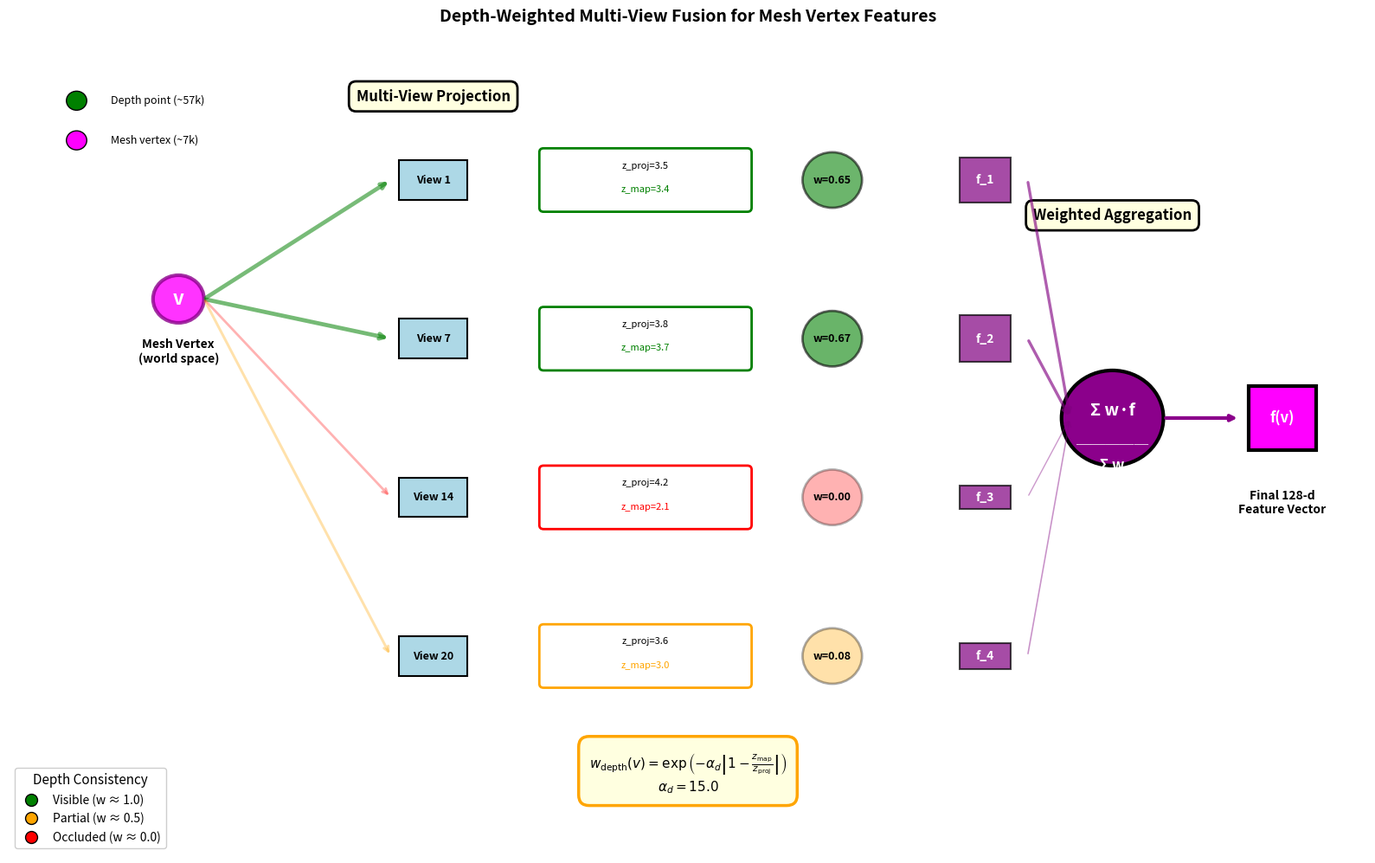

Source code (Python): (Note: this script raises an exception after producing the figure.)
#!/usr/bin/env python3
"""
Generate diagram showing depth-weighted multi-view fusion for mesh vertices.
Shows: (1) Mesh vertex projection to 4 views
       (2) Depth consistency check and weight computation
       (3) Weighted feature aggregation
"""
import numpy as np
import matplotlib.pyplot as plt
import matplotlib.patches as mpatches
from matplotlib.patches import FancyBboxPatch, FancyArrowPatch, Circle, Rectangle, Wedge
from matplotlib.patches import ConnectionPatch
import matplotlib.lines as mlines

fig = plt.figure(figsize=(16, 10))

# Create custom layout with 3 main sections
ax_main = fig.add_subplot(111)
ax_main.set_xlim(0, 16)
ax_main.set_ylim(0, 10)
ax_main.axis('off')

# === Section 1: Mesh Vertex in 3D World Space ===
x_mesh, y_mesh = 2, 7
ax_main.add_patch(Circle((x_mesh, y_mesh), 0.3, facecolor='magenta', edgecolor='darkmagenta', lw=3, alpha=0.8))
ax_main.text(x_mesh, y_mesh, 'v', ha='center', va='center', fontsize=16, fontweight='bold', color='white')
ax_main.text(x_mesh, y_mesh - 0.8, 'Mesh Vertex\n(world space)', ha='center', fontsize=10, fontweight='bold')

# === Section 2: Projection to 4 Camera Views ===
view_positions = [(5, 8.5), (5, 6.5), (5, 4.5), (5, 2.5)]
view_names = ['View 1', 'View 7', 'View 14', 'View 20']

# Depth consistency examples (simulated)
# View 1: visible (z_map ≈ z_proj → high weight)
# View 7: visible (z_map ≈ z_proj → high weight)
# View 14: occluded (z_map << z_proj → low weight)
# View 20: partially occluded (moderate mismatch → medium weight)
depth_scenarios = [
    {'z_proj': 3.5, 'z_map': 3.4, 'status': 'Visible', 'color': 'green'},
    {'z_proj': 3.8, 'z_map': 3.7, 'status': 'Visible', 'color': 'green'},
    {'z_proj': 4.2, 'z_map': 2.1, 'status': 'Occluded', 'color': 'red'},
    {'z_proj': 3.6, 'z_map': 3.0, 'status': 'Partial', 'color': 'orange'},
]

# Compute weights
weights = []
for scenario in depth_scenarios:
    z_proj = scenario['z_proj']
    z_map = scenario['z_map']
    alpha_d = 15.0
    ratio = z_map / z_proj
    w = np.exp(-alpha_d * abs(1.0 - ratio))
    weights.append(w)
    scenario['weight'] = w

# Normalize for display
weights_normalized = np.array(weights) / sum(weights)

ax_main.text(5, 9.5, 'Multi-View Projection', ha='center', fontsize=12, fontweight='bold',
             bbox=dict(boxstyle='round,pad=0.5', facecolor='lightyellow', edgecolor='black', lw=2))

for i, (pos, name, scenario, w_norm) in enumerate(zip(view_positions, view_names, depth_scenarios, weights_normalized)):
    x_view, y_view = pos

    # Draw camera icon
    ax_main.add_patch(Rectangle((x_view - 0.4, y_view - 0.25), 0.8, 0.5,
                                 facecolor='lightblue', edgecolor='black', lw=1.5))
    ax_main.text(x_view, y_view, name, ha='center', va='center', fontsize=9, fontweight='bold')

    # Arrow from mesh to view
    arrow_color = scenario['color']
    arrow_alpha = 0.3 + 0.5 * w_norm  # Thicker/more opaque for higher weight
    ax_main.annotate('', xy=(x_view - 0.5, y_view), xytext=(x_mesh + 0.3, y_mesh),
                     arrowprops=dict(arrowstyle='->', lw=2 + 3*w_norm, color=arrow_color, alpha=arrow_alpha))

    # Depth check box
    x_check = x_view + 2.5
    box_color = scenario['color']
    ax_main.add_patch(FancyBboxPatch((x_check - 1.2, y_view - 0.35), 2.4, 0.7,
                                     boxstyle="round,pad=0.05",
                                     facecolor='white', edgecolor=box_color, lw=2))

    ax_main.text(x_check, y_view + 0.15, f'z_proj={scenario["z_proj"]:.1f}',
                 ha='center', fontsize=8)
    ax_main.text(x_check, y_view - 0.15, f'z_map={scenario["z_map"]:.1f}',
                 ha='center', fontsize=8, color=box_color)

    # Weight computation
    x_weight = x_check + 2.2
    ax_main.add_patch(Circle((x_weight, y_view), 0.35,
                            facecolor=scenario['color'], edgecolor='black', lw=2,
                            alpha=0.3 + 0.6*w_norm))
    ax_main.text(x_weight, y_view, f'w={scenario["weight"]:.2f}',
                 ha='center', va='center', fontsize=9, fontweight='bold')

    # Feature vector (size indicates weight)
    x_feat = x_weight + 1.8
    feat_height = 0.3 + 0.6 * w_norm
    ax_main.add_patch(Rectangle((x_feat - 0.3, y_view - feat_height/2), 0.6, feat_height,
                                facecolor='purple', edgecolor='black', lw=1.5, alpha=0.7))
    ax_main.text(x_feat, y_view, f'f_{i+1}', ha='center', va='center',
                 fontsize=10, fontweight='bold', color='white')

# === Section 3: Weighted Aggregation ===
x_agg = 13
y_agg = 5.5

# Draw weighted sum
ax_main.text(x_agg, 8, 'Weighted Aggregation', ha='center', fontsize=12, fontweight='bold',
             bbox=dict(boxstyle='round,pad=0.5', facecolor='lightyellow', edgecolor='black', lw=2))

# Arrows from features to aggregation
for i, (pos, w_norm) in enumerate(zip(view_positions, weights_normalized)):
    x_feat = 12
    y_feat = pos[1]
    ax_main.annotate('', xy=(x_agg - 0.5, y_agg), xytext=(x_feat, y_feat),
                     arrowprops=dict(arrowstyle='->', lw=1 + 3*w_norm,
                                   color='purple', alpha=0.4 + 0.5*w_norm))

# Aggregation circle
ax_main.add_patch(Circle((x_agg, y_agg), 0.6,
                        facecolor='darkmagenta', edgecolor='black', lw=3))
ax_main.text(x_agg, y_agg + 0.1, 'Σ w·f', ha='center', va='center',
             fontsize=14, fontweight='bold', color='white')
ax_main.text(x_agg, y_agg - 0.35, '─────', ha='center', va='center',
             fontsize=12, fontweight='bold', color='white')
ax_main.text(x_agg, y_agg - 0.6, 'Σ w', ha='center', va='center',
             fontsize=12, fontweight='bold', color='white')

# Final feature
x_final = x_agg + 2
ax_main.add_patch(Rectangle((x_final - 0.4, y_agg - 0.4), 0.8, 0.8,
                            facecolor='magenta', edgecolor='black', lw=3))
ax_main.text(x_final, y_agg, 'f(v)', ha='center', va='center',
             fontsize=12, fontweight='bold', color='white')
ax_main.text(x_final, y_agg - 1.2, 'Final 128-d\nFeature Vector', ha='center', fontsize=10, fontweight='bold')

ax_main.annotate('', xy=(x_final - 0.5, y_agg), xytext=(x_agg + 0.6, y_agg),
                 arrowprops=dict(arrowstyle='->', lw=3, color='darkmagenta'))

# === Add formula box ===
formula_text = r'$w_{\mathrm{depth}}(v) = \exp\left(-\alpha_d \left|1 - \frac{z_{\mathrm{map}}}{z_{\mathrm{proj}}}\right|\right)$' + '\n' + r'$\alpha_d = 15.0$'
ax_main.text(8, 0.8, formula_text, ha='center', fontsize=11,
             bbox=dict(boxstyle='round,pad=0.8', facecolor='lightyellow',
                      edgecolor='orange', lw=2.5))

# === Add status legend ===
legend_elements = [
    mlines.Line2D([0], [0], marker='o', color='w', markerfacecolor='green',
                  markersize=10, label='Visible (w ≈ 1.0)', markeredgecolor='black'),
    mlines.Line2D([0], [0], marker='o', color='w', markerfacecolor='orange',
                  markersize=10, label='Partial (w ≈ 0.5)', markeredgecolor='black'),
    mlines.Line2D([0], [0], marker='o', color='w', markerfacecolor='red',
                  markersize=10, label='Occluded (w ≈ 0.0)', markeredgecolor='black'),
]
ax_main.legend(handles=legend_elements, loc='lower left', fontsize=10,
              framealpha=0.95, title='Depth Consistency', title_fontsize=11)

# === Add title ===
ax_main.text(8, 10.5, 'Depth-Weighted Multi-View Fusion for Mesh Vertex Features',
             ha='center', fontsize=14, fontweight='bold')

# === Add point cloud legend ===
ax_main.add_patch(Circle((0.8, 9.5), 0.12, facecolor='green', edgecolor='black', lw=1))
ax_main.text(1.2, 9.5, 'Depth point (~57k)', ha='left', va='center', fontsize=9)

ax_main.add_patch(Circle((0.8, 9.0), 0.12, facecolor='magenta', edgecolor='black', lw=1))
ax_main.text(1.2, 9.0, 'Mesh vertex (~7k)', ha='left', va='center', fontsize=9)

plt.tight_layout()
plt.savefig('thesis/images/depth_weighted_fusion_diagram.pdf', bbox_inches='tight', dpi=300)
plt.savefig('thesis/images/depth_weighted_fusion_diagram.png', bbox_inches='tight', dpi=300)
print('Saved: thesis/images/depth_weighted_fusion_diagram.{pdf,png}')

# Print summary
print('\n=== Depth-Weighted Fusion Summary ===')
for i, (name, scenario, w) in enumerate(zip(view_names, depth_scenarios, weights)):
    print(f'{name}: z_proj={scenario["z_proj"]:.1f}, z_map={scenario["z_map"]:.1f} → w={w:.3f} ({scenario["status"]})')
print(f'\nNormalized weights: {[f"{w:.2f}" for w in weights_normalized]}')
print(f'Effective contributions: View 1 & 7 dominate (visible), View 14 suppressed (occluded)')
